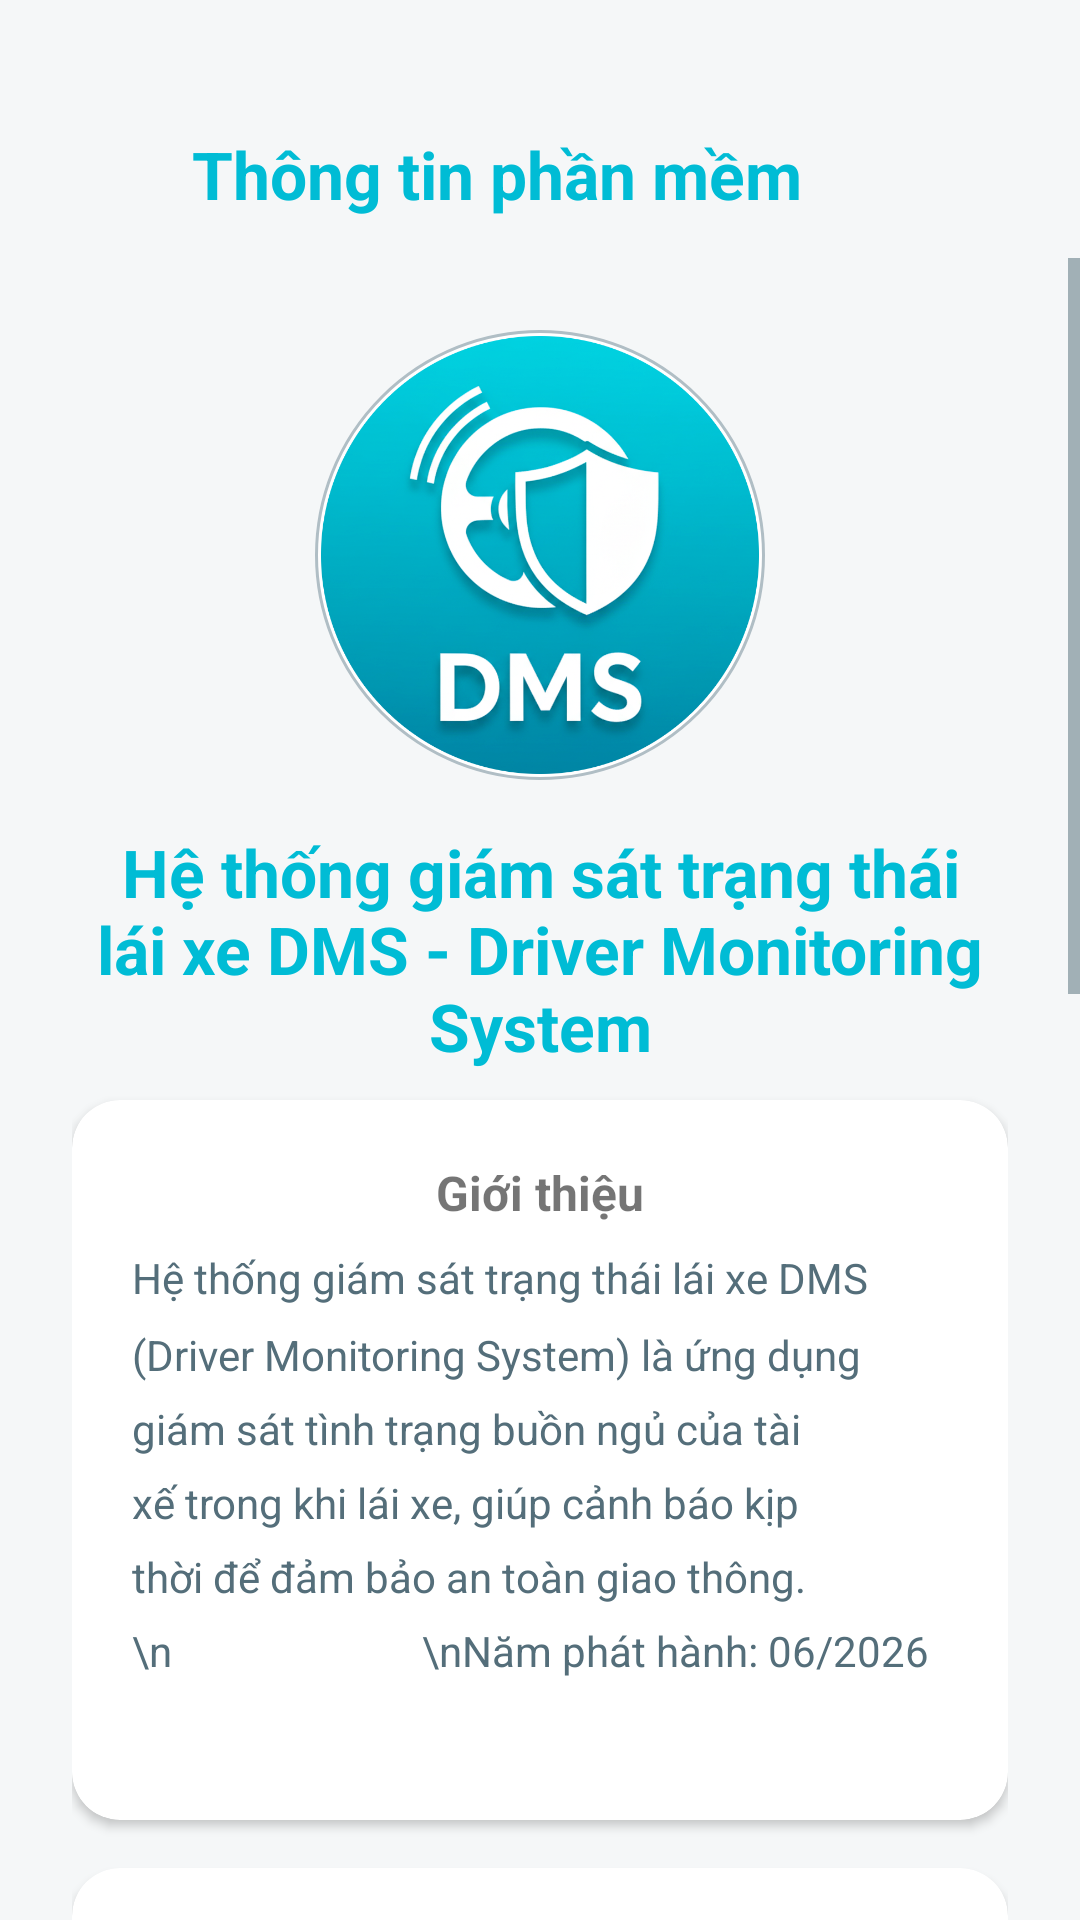

Android layout source for this screen:
<!-- AndroidManifest.xml: application theme Theme.DmsApplication -->
<!-- res/layout/fragment_app_info.xml -->
<?xml version="1.0" encoding="utf-8"?>
<androidx.constraintlayout.widget.ConstraintLayout
    xmlns:android="http://schemas.android.com/apk/res/android"
    xmlns:app="http://schemas.android.com/apk/res-auto"
    android:layout_width="match_parent"
    android:layout_height="match_parent"
    android:background="@color/screen_background">

    <LinearLayout
        android:id="@+id/header"
        android:layout_width="match_parent"
        android:layout_height="56dp"
        android:gravity="center_vertical"
        android:orientation="horizontal"
        android:paddingHorizontal="16dp"
        android:layout_marginTop="30dp"

        app:layout_constraintTop_toTopOf="parent">

        <ImageView
            android:id="@+id/btnBack"
            android:layout_width="40dp"
            android:layout_height="40dp"
            android:padding="8dp"
            android:src="@drawable/ic_back"/>

        <TextView
            android:layout_width="wrap_content"
            android:layout_height="wrap_content"
            android:layout_marginStart="8dp"
            android:text="Thông tin phần mềm"
            android:textColor="@color/brand_primary"
            android:textSize="22sp"
            android:textStyle="bold" />
    </LinearLayout>

    <ScrollView
        android:layout_width="match_parent"
        android:layout_height="0dp"
        app:layout_constraintTop_toBottomOf="@id/header"
        app:layout_constraintBottom_toBottomOf="parent">

        <LinearLayout
            android:layout_width="match_parent"
            android:layout_height="wrap_content"
            android:orientation="vertical"
            android:padding="24dp">

            <ImageView
                android:layout_width="150dp"
                android:layout_height="150dp"
                android:layout_gravity="center"
                android:layout_marginBottom="16dp"
                android:src="@drawable/iconapp3"
                android:background="@drawable/bg_circle_border"
                android:scaleType="centerCrop"
                android:padding="2dp"/>

            <TextView
                android:layout_width="wrap_content"
                android:layout_height="wrap_content"
                android:layout_gravity="center"
                android:text="Hệ thống giám sát trạng thái lái xe DMS - Driver Monitoring System"
                android:textAlignment="center"
                android:textColor="@color/brand_primary"
                android:textSize="22sp"
                android:textStyle="bold"
                android:layout_marginBottom="10dp" />

            
            <androidx.cardview.widget.CardView
                android:layout_width="match_parent"
                android:layout_height="wrap_content"
                app:cardCornerRadius="16dp"
                app:cardElevation="2dp"
                android:layout_marginBottom="16dp">

                <LinearLayout
                    android:layout_width="match_parent"
                    android:layout_height="wrap_content"
                    android:orientation="vertical"
                    android:padding="20dp">

                    <TextView
                        android:layout_width="wrap_content"
                        android:layout_height="wrap_content"
                        android:text="Giới thiệu"
                        android:layout_gravity="center"
                        android:textStyle="bold"
                        android:textSize="16sp"
                        android:layout_marginBottom="8dp" />

                    <TextView
                        android:layout_width="wrap_content"
                        android:layout_height="wrap_content"
                        android:text="Hệ thống giám sát trạng thái lái xe DMS (Driver Monitoring System) là ứng dụng giám sát tình trạng buồn ngủ của tài xế trong khi lái xe, giúp cảnh báo kịp thời để đảm bảo an toàn giao thông.
                        \n
                        \nNăm phát hành: 06/2026"
                        android:textColor="@color/text_secondary"
                        android:lineSpacingMultiplier="1.5" />

                    <TextView
                        android:id="@+id/tvVersion"
                        android:layout_width="wrap_content"
                        android:layout_height="wrap_content"
                        android:layout_marginTop="8dp"
                        android:textColor="@color/text_secondary"
                        android:textStyle="bold" />
                </LinearLayout>
            </androidx.cardview.widget.CardView>

            <androidx.cardview.widget.CardView
                android:layout_width="match_parent"
                android:layout_height="wrap_content"
                app:cardCornerRadius="16dp"
                app:cardElevation="2dp"
                android:layout_marginBottom="16dp">

                <LinearLayout
                    android:layout_width="match_parent"
                    android:layout_height="wrap_content"
                    android:orientation="vertical"
                    android:padding="20dp">

                    <TextView
                        android:layout_width="wrap_content"
                        android:layout_height="wrap_content"
                        android:text="Tính năng chính"
                        android:layout_gravity="center"
                        android:textStyle="bold"
                        android:textSize="16sp"
                        android:layout_marginBottom="8dp" />

                    <TextView
                        android:layout_width="wrap_content"
                        android:layout_height="wrap_content"
                        android:text="- Phát hiện mất tập trung khi đang lái xe
                        \n- Cảnh báo âm thanh khi phát hiện nguy hiểm
                        \n- Theo dõi tốc độ qua GPS
                        \n- Xem lịch sử mất tập trung
                        \n- Gửi cảnh báo kèm định vị qua email người thân
                        \n- Giao diện đơn giản, dễ sử dụng"
                        android:textColor="@color/text_secondary"
                        android:lineSpacingMultiplier="1.8" />
                </LinearLayout>
            </androidx.cardview.widget.CardView>

            <androidx.cardview.widget.CardView
                android:layout_width="match_parent"
                android:layout_height="wrap_content"
                app:cardCornerRadius="16dp"
                app:cardElevation="2dp">

                <LinearLayout
                    android:layout_width="match_parent"
                    android:layout_height="wrap_content"
                    android:orientation="vertical"
                    android:padding="20dp">

                    <TextView
                        android:layout_width="wrap_content"
                        android:layout_height="wrap_content"
                        android:text="Nhà phát triển"
                        android:layout_gravity="center"
                        android:textStyle="bold"
                        android:textSize="16sp"
                        android:layout_marginBottom="8dp" />

                    <LinearLayout
                        android:layout_width="match_parent"
                        android:layout_height="wrap_content"
                        android:orientation="horizontal"
                        android:gravity="center"
                        android:padding="20dp">

                        <ImageView
                            android:layout_width="0dp"
                            android:layout_height="wrap_content"
                            android:layout_weight="1"
                            android:adjustViewBounds="true"
                            android:src="@drawable/dat"
                            android:background="@drawable/bg_circle_border"
                            android:scaleType="centerCrop"
                            android:padding="2dp"/>

                        <ImageView
                            android:layout_width="0dp"
                            android:layout_height="wrap_content"
                            android:layout_weight="1"
                            android:adjustViewBounds="true"
                            android:layout_marginLeft="20dp"
                            android:src="@drawable/qr"
                            android:scaleType="centerCrop"
                            android:padding="2dp"/>
                    </LinearLayout>


                    <TextView
                        android:layout_width="wrap_content"
                        android:layout_height="wrap_content"
                        android:text="Sinh viên: Vũ Đình Đạt (DatDev)
                        \nMã sinh viên: DTC225180062
                        \nLớp: KTPM K21A (Khóa 21: 2022 - 2027)
                        \nTrường ĐH Công Nghệ Thông Tin Và Truyền Thông
                        \nĐại Học Thái Nguyên
                        \nEmail: vudinhdat02@gmail.com
                        \nSĐT: 0332465590"
                        android:textColor="@color/text_secondary"
                        android:lineSpacingMultiplier="1.5" />
                </LinearLayout>
            </androidx.cardview.widget.CardView>

        </LinearLayout>
    </ScrollView>

</androidx.constraintlayout.widget.ConstraintLayout>
<!-- resources referenced by this layout -->
<resources>
  <color name="brand_primary">#00BCD5</color>
  <color name="screen_background">#F5F7F8</color>
  <color name="text_secondary">#546E7A</color>
  <!-- drawable bg_circle_border (drawable) -->
  <?xml version="1.0" encoding="utf-8"?>
  <shape xmlns:android="http://schemas.android.com/apk/res/android"
      android:shape="oval">
      <solid android:color="@color/surface" />
      <stroke
          android:width="1dp"
          android:color="@color/input_stroke" />
  </shape>
  <!-- drawable dat: png bitmap (drawable, 511264 bytes) -->
  <!-- drawable iconapp3: png bitmap (drawable, 644123 bytes) -->
  <!-- drawable qr: png bitmap (drawable, 49195 bytes) -->
  <style name="Theme.DmsApplication" parent="Theme.DmsApplication.Base">
          <item name="android:windowLightStatusBar">true</item>
      </style>
  <color name="surface">#FFFFFF</color>
  <color name="input_stroke">#B0BEC5</color>
  <style name="Theme.DmsApplication.Base" parent="Theme.MaterialComponents.DayNight.NoActionBar">
          <item name="colorPrimary">@color/brand_primary</item>
          <item name="colorPrimaryVariant">@color/brand_primary_variant</item>
          <item name="colorOnPrimary">@color/on_primary</item>
          <item name="colorSecondary">@color/brand_primary</item>
          <item name="colorSurface">@color/surface</item>
          <item name="colorOnSurface">@color/text_primary</item>
          <item name="colorControlNormal">@color/icon_secondary</item>
          <item name="android:colorAccent">@color/brand_primary</item>
          <item name="android:windowBackground">@color/screen_background</item>
          <item name="android:textColorPrimary">@color/text_primary</item>
          <item name="android:textColorSecondary">@color/text_secondary</item>
          <item name="android:editTextColor">@color/text_primary</item>
          <item name="android:textColorHint">@color/text_muted</item>
          <item name="android:navigationBarColor">@color/surface</item>
          <item name="android:statusBarColor">@color/screen_background</item>
      </style>
  <color name="brand_primary_variant">#0097A7</color>
  <color name="on_primary">#FFFFFF</color>
  <color name="text_primary">#212121</color>
  <color name="icon_secondary">#546E7A</color>
  <color name="text_muted">#757575</color>
</resources>
